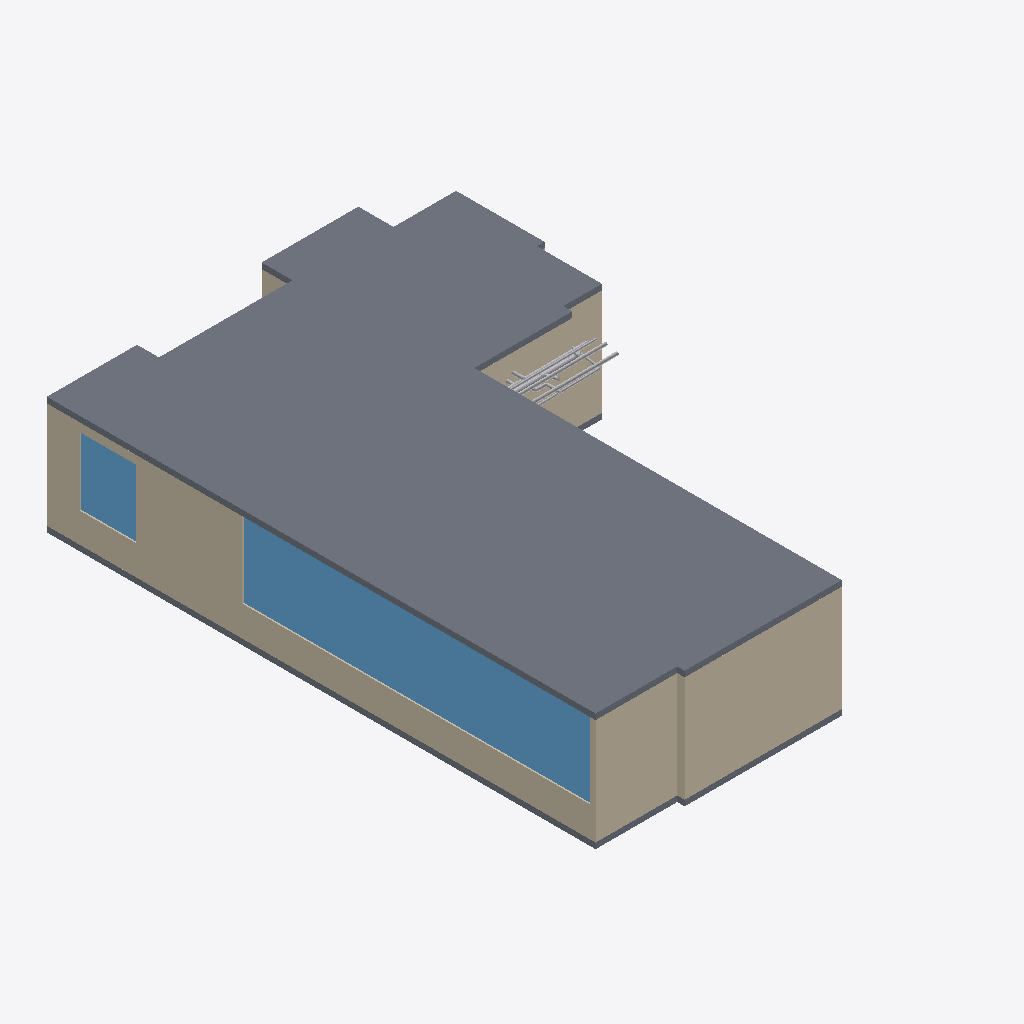
Isometric view of an IFC building model (IFC-SPF (STEP), schema IFC4, length unit millimetre), seen from the south-west, elements coloured by IFC class: 12 other elements (light grey), 8 walls (beige), 2 slabs (grey), 2 windows (light blue).
Extent 13.4 m × 19.8 m × 4.1 m (x, y, z). Storeys (1): Default storey at 0.00 m. Elements (197): 100 IfcFlowSegment, 72 IfcFlowFitting, 19 IfcWall, 2 IfcDoor, 2 IfcSlab, 2 IfcWindow.

HEADER;
FILE_DESCRIPTION((''),'2;1');
FILE_NAME('','2021-09-14T18:40:03',(''),(''),'Processor version 5.1.0.0','Xbim.IO.MemoryModel','');
FILE_SCHEMA(('IFC4'));
ENDSEC;
DATA;
#1=IFCPROJECT('07vr8ma6169gkWRf2yIAxA',#2,'Model',$,$,$,$,(#19,#22),#7);
#23=IFCBUILDING('12fw3sgfL0WgZZLcxXeS9M',#2,'Building',$,$,#24,$,$,.ELEMENT.,$,$,$);
#28=IFCBUILDINGSTOREY('36Kj3kmizArPnoC2SaFFDr',#2,'Default storey',$,$,$,$,$,$,0.0);
#744=IFCSLAB('16ZoOeULD6_xF9sl2Akgy1',#2,'',$,$,#24,#750,$,$);
#453=IFCWALL('1_0s3UWjXD6hqnYI2BUrgp',#2,'Basic Wall:Wall-Ext_102Bwk-75Ins-100LBlk-12P:0',$,'Basic Wall:Wall-Ext_102Bwk-75Ins-100LBlk-12P:654321',#24,#454,'0',.NOTDEFINED.);
#622=IFCWINDOW('3VVFgEVf17ZeWs4sSFVI_V',#2,$,$,$,#24,#623,$,$,$,.NOTDEFINED.,$,$);
#427=IFCWALL('0pGel_dw5A4eMQE5pT9Oix',#2,'Basic Wall:Wall-Ext_102Bwk-75Ins-100LBlk-12P:0',$,'Basic Wall:Wall-Ext_102Bwk-75Ins-100LBlk-12P:654321',#24,#428,'0',.NOTDEFINED.);
#375=IFCWALL('3Mpn5qj0X9nxznhkVecQ43',#2,'Basic Wall:Wall-Ext_102Bwk-75Ins-100LBlk-12P:0',$,'Basic Wall:Wall-Ext_102Bwk-75Ins-100LBlk-12P:654321',#24,#376,'0',.NOTDEFINED.);
#698=IFCSLAB('1HkIvEAPvDIxoCQlwZfVFs',#2,'',$,$,#24,#704,$,$);
#643=IFCWINDOW('313FGwABD6Z8uYKhQ2gSSc',#2,$,$,$,#24,#644,$,$,$,.NOTDEFINED.,$,$);
#557=IFCWALL('1wghOUhr15FeY2azBbg16k',#2,'Basic Wall:Wall-Ext_102Bwk-75Ins-100LBlk-12P:0',$,'Basic Wall:Wall-Ext_102Bwk-75Ins-100LBlk-12P:654321',#24,#558,'0',.NOTDEFINED.);
#349=IFCWALL('0v8A5YW1b4IfyvOZoRWupE',#2,'Basic Wall:Wall-Ext_102Bwk-75Ins-100LBlk-12P:0',$,'Basic Wall:Wall-Ext_102Bwk-75Ins-100LBlk-12P:654321',#24,#350,'0',.NOTDEFINED.);
#401=IFCWALL('1deR1IIVD95wzx9eDHDxsE',#2,'Basic Wall:Wall-Ext_102Bwk-75Ins-100LBlk-12P:0',$,'Basic Wall:Wall-Ext_102Bwk-75Ins-100LBlk-12P:654321',#24,#402,'0',.NOTDEFINED.);
#2261=IFCFLOWSEGMENT('2m_f2XC8P6lBldDQsupxsJ',#2,'',$,$,#24,#2262,$);
#1683=IFCFLOWSEGMENT('36Q1SPe7X3OvnPAzAR76nO',#2,'',$,$,#24,#1684,$);
#531=IFCWALL('0yBgrPzz5ACfaXhmL1r8sL',#2,'Basic Wall:Wall-Ext_102Bwk-75Ins-100LBlk-12P:0',$,'Basic Wall:Wall-Ext_102Bwk-75Ins-100LBlk-12P:654321',#24,#532,'0',.NOTDEFINED.);
#115=IFCWALL('2tabHUOWnAT90NBUT8JyTb',#2,'Basic Wall:Wall-Ext_102Bwk-75Ins-100LBlk-12P:0',$,'Basic Wall:Wall-Ext_102Bwk-75Ins-100LBlk-12P:654321',#24,#116,'0',.NOTDEFINED.);
#1853=IFCFLOWSEGMENT('2gL8XQ_CL36e_0DcbPq52r',#2,'',$,$,#24,#1854,$);
#2227=IFCFLOWSEGMENT('2JG60uoIL0UgveNswxZEDl',#2,'',$,$,#24,#2228,$);
#1802=IFCFLOWSEGMENT('3XD1KW4s5BcwMynH9ALgUH',#2,'',$,$,#24,#1803,$);
#1955=IFCFLOWSEGMENT('2sTFQrmyjDNwQT2Dp$RsQN',#2,'',$,$,#24,#1956,$);
#1870=IFCFLOWSEGMENT('3PzpuYsrf85xI2PUw5ZE7_',#2,'',$,$,#24,#1871,$);
#1156=IFCFLOWSEGMENT('0YEtVoX2TAZQsdmIZ7tFwx',#2,'',$,$,#24,#1157,$);
#1972=IFCFLOWSEGMENT('2LgU2Z7OfARuPRFhGCn1BK',#2,'',$,$,#24,#1973,$);
#4296=IFCFLOWFITTING('3kKsbRx695axB1wGRbvkAw',#2,'Tee: 96 , 96 & 78',$,$,#24,#4297,$);
#1377=IFCFLOWSEGMENT('2NKl2IOhP0IxncjPxXy2i7',#2,'',$,$,#24,#1378,$);
#1207=IFCFLOWSEGMENT('3bGI$bf6z3792kyyWPeo1f',#2,'',$,$,#24,#1208,$);
ENDSEC;